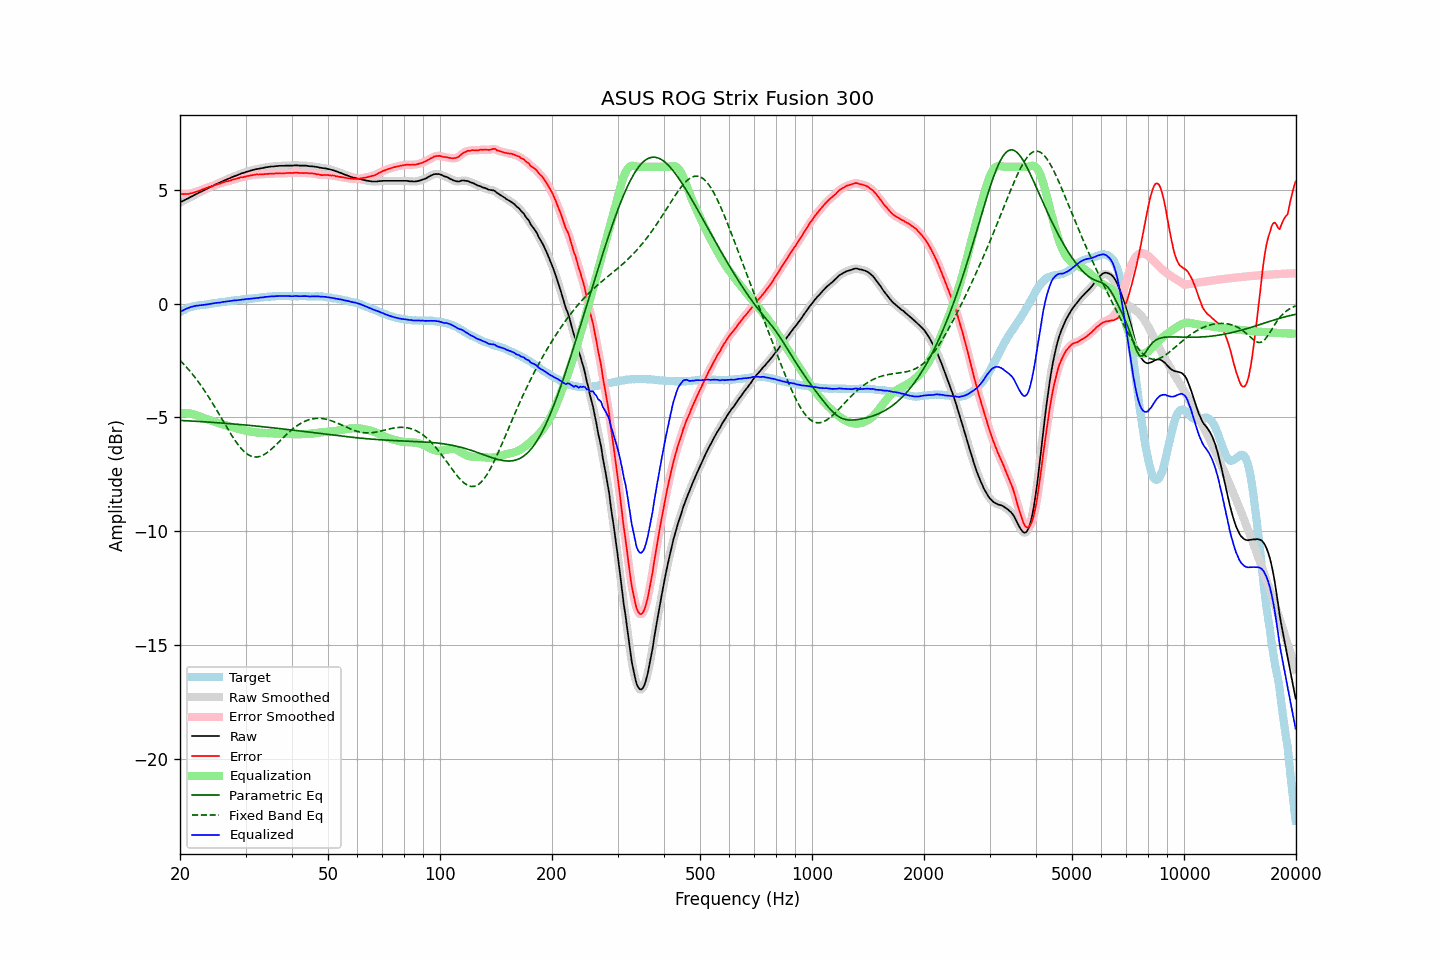

Source data for this figure (header and first rows):
frequency, raw, error, smoothed, error_smoothed, equalization, parametric_eq, fixed_band_eq, equalized_raw, equalized_smoothed, target
20.00, 4.44, 4.81, 4.44, 4.81, -4.81, -5.13, -2.49, -0.38, -0.37, -0.38
20.20, 4.48, 4.81, 4.47, 4.81, -4.81, -5.14, -2.57, -0.33, -0.33, -0.34
20.40, 4.51, 4.80, 4.51, 4.81, -4.81, -5.14, -2.64, -0.30, -0.30, -0.30
20.61, 4.55, 4.81, 4.55, 4.81, -4.81, -5.14, -2.71, -0.26, -0.26, -0.27
20.81, 4.59, 4.81, 4.58, 4.81, -4.81, -5.15, -2.79, -0.22, -0.23, -0.23
21.02, 4.62, 4.80, 4.62, 4.81, -4.82, -5.15, -2.87, -0.20, -0.20, -0.19
21.23, 4.66, 4.82, 4.66, 4.82, -4.83, -5.16, -2.95, -0.17, -0.17, -0.17
21.44, 4.70, 4.84, 4.69, 4.84, -4.84, -5.16, -3.04, -0.14, -0.15, -0.15
21.66, 4.73, 4.85, 4.73, 4.86, -4.86, -5.16, -3.12, -0.13, -0.13, -0.13
21.87, 4.77, 4.88, 4.77, 4.88, -4.88, -5.17, -3.21, -0.11, -0.11, -0.12
22.09, 4.81, 4.90, 4.80, 4.90, -4.90, -5.17, -3.30, -0.10, -0.10, -0.10
22.31, 4.84, 4.92, 4.84, 4.93, -4.93, -5.18, -3.40, -0.09, -0.09, -0.09
22.54, 4.88, 4.95, 4.87, 4.95, -4.95, -5.18, -3.49, -0.08, -0.08, -0.08
22.76, 4.91, 4.98, 4.91, 4.98, -4.98, -5.18, -3.59, -0.08, -0.07, -0.07
22.99, 4.95, 5.02, 4.94, 5.01, -5.01, -5.19, -3.69, -0.06, -0.06, -0.07
23.22, 4.98, 5.04, 4.98, 5.04, -5.03, -5.19, -3.80, -0.06, -0.06, -0.06
23.45, 5.02, 5.07, 5.01, 5.07, -5.06, -5.20, -3.90, -0.04, -0.05, -0.05
23.69, 5.05, 5.09, 5.05, 5.09, -5.09, -5.20, -4.01, -0.04, -0.04, -0.04
23.92, 5.09, 5.12, 5.08, 5.11, -5.11, -5.21, -4.12, -0.02, -0.03, -0.03
24.16, 5.12, 5.13, 5.12, 5.13, -5.13, -5.21, -4.24, -0.02, -0.02, -0.01
24.40, 5.16, 5.15, 5.15, 5.15, -5.16, -5.22, -4.35, -0.00, -0.00, 0.01
24.65, 5.19, 5.18, 5.19, 5.18, -5.18, -5.22, -4.47, 0.01, 0.01, 0.01
24.89, 5.23, 5.21, 5.22, 5.21, -5.20, -5.23, -4.58, 0.02, 0.02, 0.02
25.14, 5.26, 5.23, 5.26, 5.23, -5.23, -5.23, -4.70, 0.03, 0.03, 0.03
25.39, 5.29, 5.25, 5.29, 5.25, -5.25, -5.24, -4.82, 0.04, 0.04, 0.04
25.65, 5.32, 5.26, 5.32, 5.27, -5.27, -5.24, -4.94, 0.04, 0.05, 0.06
25.91, 5.36, 5.30, 5.35, 5.29, -5.30, -5.25, -5.06, 0.06, 0.06, 0.06
26.16, 5.39, 5.32, 5.39, 5.32, -5.32, -5.25, -5.18, 0.07, 0.07, 0.07
26.43, 5.42, 5.34, 5.42, 5.34, -5.34, -5.26, -5.30, 0.08, 0.08, 0.07
26.69, 5.45, 5.36, 5.45, 5.36, -5.36, -5.26, -5.42, 0.09, 0.09, 0.08
26.96, 5.48, 5.37, 5.48, 5.38, -5.38, -5.27, -5.54, 0.10, 0.10, 0.10
27.23, 5.51, 5.39, 5.51, 5.40, -5.40, -5.28, -5.66, 0.11, 0.11, 0.11
27.50, 5.54, 5.41, 5.54, 5.42, -5.42, -5.28, -5.77, 0.12, 0.12, 0.12
27.77, 5.57, 5.45, 5.57, 5.44, -5.44, -5.29, -5.88, 0.13, 0.13, 0.12
28.05, 5.60, 5.46, 5.59, 5.46, -5.46, -5.29, -5.99, 0.14, 0.13, 0.14
28.33, 5.62, 5.48, 5.62, 5.48, -5.48, -5.30, -6.09, 0.14, 0.14, 0.14
28.62, 5.65, 5.50, 5.65, 5.50, -5.50, -5.31, -6.18, 0.15, 0.15, 0.15
28.90, 5.68, 5.52, 5.68, 5.52, -5.52, -5.31, -6.27, 0.16, 0.16, 0.16
29.19, 5.71, 5.55, 5.70, 5.54, -5.53, -5.32, -6.36, 0.17, 0.17, 0.16
29.48, 5.73, 5.54, 5.73, 5.55, -5.55, -5.32, -6.43, 0.18, 0.18, 0.19
29.78, 5.75, 5.56, 5.75, 5.57, -5.57, -5.33, -6.50, 0.18, 0.18, 0.18
30.08, 5.78, 5.58, 5.77, 5.58, -5.58, -5.34, -6.56, 0.19, 0.19, 0.19
30.38, 5.80, 5.60, 5.80, 5.60, -5.60, -5.34, -6.62, 0.20, 0.20, 0.19
30.68, 5.82, 5.60, 5.82, 5.61, -5.61, -5.35, -6.66, 0.20, 0.21, 0.21
30.99, 5.84, 5.63, 5.84, 5.62, -5.62, -5.36, -6.70, 0.21, 0.21, 0.21
31.30, 5.86, 5.64, 5.86, 5.64, -5.64, -5.36, -6.72, 0.22, 0.22, 0.22
31.61, 5.88, 5.65, 5.88, 5.65, -5.65, -5.37, -6.74, 0.23, 0.23, 0.23
31.93, 5.90, 5.66, 5.89, 5.66, -5.66, -5.38, -6.74, 0.24, 0.24, 0.24
32.24, 5.91, 5.67, 5.91, 5.66, -5.66, -5.38, -6.74, 0.24, 0.24, 0.24
32.57, 5.92, 5.66, 5.92, 5.67, -5.67, -5.39, -6.73, 0.25, 0.25, 0.25
32.89, 5.94, 5.67, 5.93, 5.67, -5.67, -5.40, -6.71, 0.26, 0.26, 0.26
33.22, 5.95, 5.68, 5.95, 5.67, -5.68, -5.41, -6.68, 0.27, 0.27, 0.27
33.55, 5.96, 5.68, 5.96, 5.68, -5.68, -5.41, -6.65, 0.27, 0.28, 0.28
33.89, 5.98, 5.69, 5.97, 5.68, -5.69, -5.42, -6.60, 0.29, 0.29, 0.29
34.23, 5.99, 5.69, 5.99, 5.69, -5.69, -5.43, -6.56, 0.30, 0.30, 0.30
34.57, 6.00, 5.69, 6.00, 5.70, -5.69, -5.44, -6.50, 0.30, 0.30, 0.30
34.92, 6.01, 5.70, 6.01, 5.70, -5.70, -5.44, -6.45, 0.31, 0.31, 0.30
35.27, 6.02, 5.71, 6.01, 5.70, -5.70, -5.45, -6.38, 0.31, 0.31, 0.31
35.62, 6.02, 5.70, 6.02, 5.71, -5.71, -5.46, -6.32, 0.31, 0.31, 0.32
35.97, 6.03, 5.71, 6.03, 5.71, -5.71, -5.47, -6.25, 0.32, 0.32, 0.32
... 635 more rows
